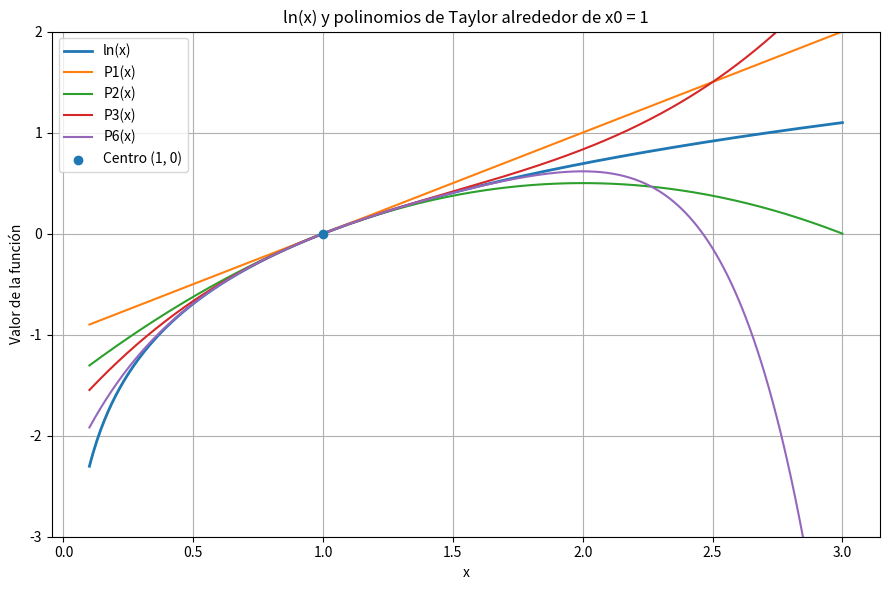
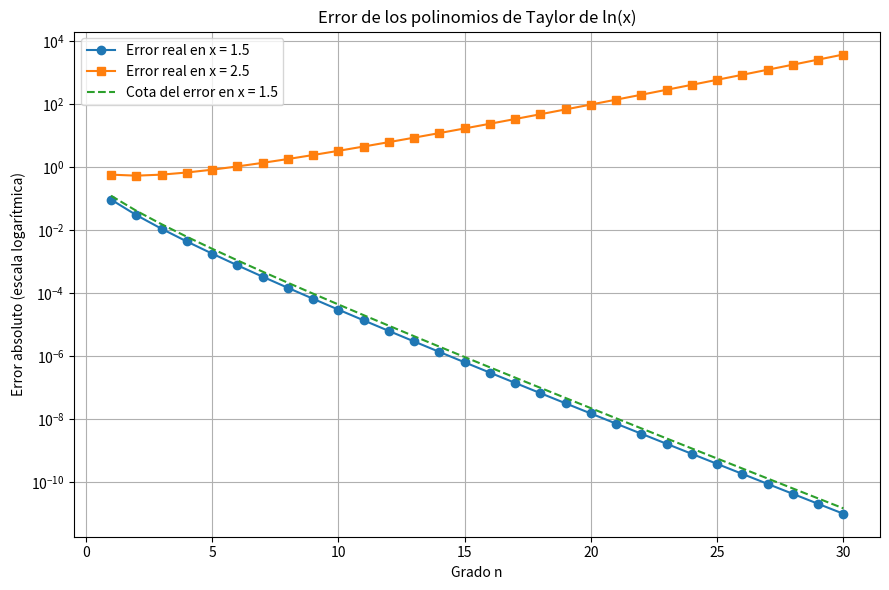

Write the Python code that produced these figures, in order.
import numpy as np
import matplotlib.pyplot as plt


def taylor_ln(x, n):
    """Polinomio de Taylor de grado n de ln(x) alrededor de x0 = 1."""
    suma = 0
    for k in range(1, n + 1):
        suma = suma + ((-1) ** (k + 1)) * (x - 1) ** k / k
    return suma


# Comprobaciones numéricas
print(f"P3(1.5) = {taylor_ln(1.5, 3):.6f}")
print(f"P10(1.5) = {taylor_ln(1.5, 10):.6f}")
print(f"P10(2.5) = {taylor_ln(2.5, 10):.6f}")
for grado in range(1, 31):
    error = abs(np.log(1.5) - taylor_ln(1.5, grado))
    if error < 1e-6:
        print(f"Menor grado con error < 1e-6 en 1.5: {grado}")
        break

# Gráfica 1: función logaritmo y aproximaciones de Taylor
valores_x = np.linspace(0.1, 3, 400)
plt.figure(figsize=(9, 6))
plt.plot(valores_x, np.log(valores_x), label='ln(x)', linewidth=2)
for grado in [1, 2, 3, 6]:
    plt.plot(valores_x, taylor_ln(valores_x, grado), label=f'P{grado}(x)')
plt.scatter([1], [0], label='Centro (1, 0)', zorder=5)
plt.ylim(-3, 2)
plt.xlabel('x')
plt.ylabel('Valor de la función')
plt.title('ln(x) y polinomios de Taylor alrededor de x0 = 1')
plt.legend()
plt.grid(True)
plt.tight_layout()
plt.savefig('grafica_1_taylor.png', dpi=180)
plt.close()

# Gráfica 2: error para x=1.5 y x=2.5, y cota en x=1.5
grados = np.arange(1, 31)
error_15 = [abs(np.log(1.5) - taylor_ln(1.5, int(n))) for n in grados]
error_25 = [abs(np.log(2.5) - taylor_ln(2.5, int(n))) for n in grados]
cota_15 = [0.5 ** (n + 1) / (n + 1) for n in grados]
plt.figure(figsize=(9, 6))
plt.semilogy(grados, error_15, 'o-', label='Error real en x = 1.5')
plt.semilogy(grados, error_25, 's-', label='Error real en x = 2.5')
plt.semilogy(grados, cota_15, '--', label='Cota del error en x = 1.5')
plt.xlabel('Grado n')
plt.ylabel('Error absoluto (escala logarítmica)')
plt.title('Error de los polinomios de Taylor de ln(x)')
plt.legend()
plt.grid(True, which='both')
plt.tight_layout()
plt.savefig('grafica_2_error.png', dpi=180)
plt.close()
